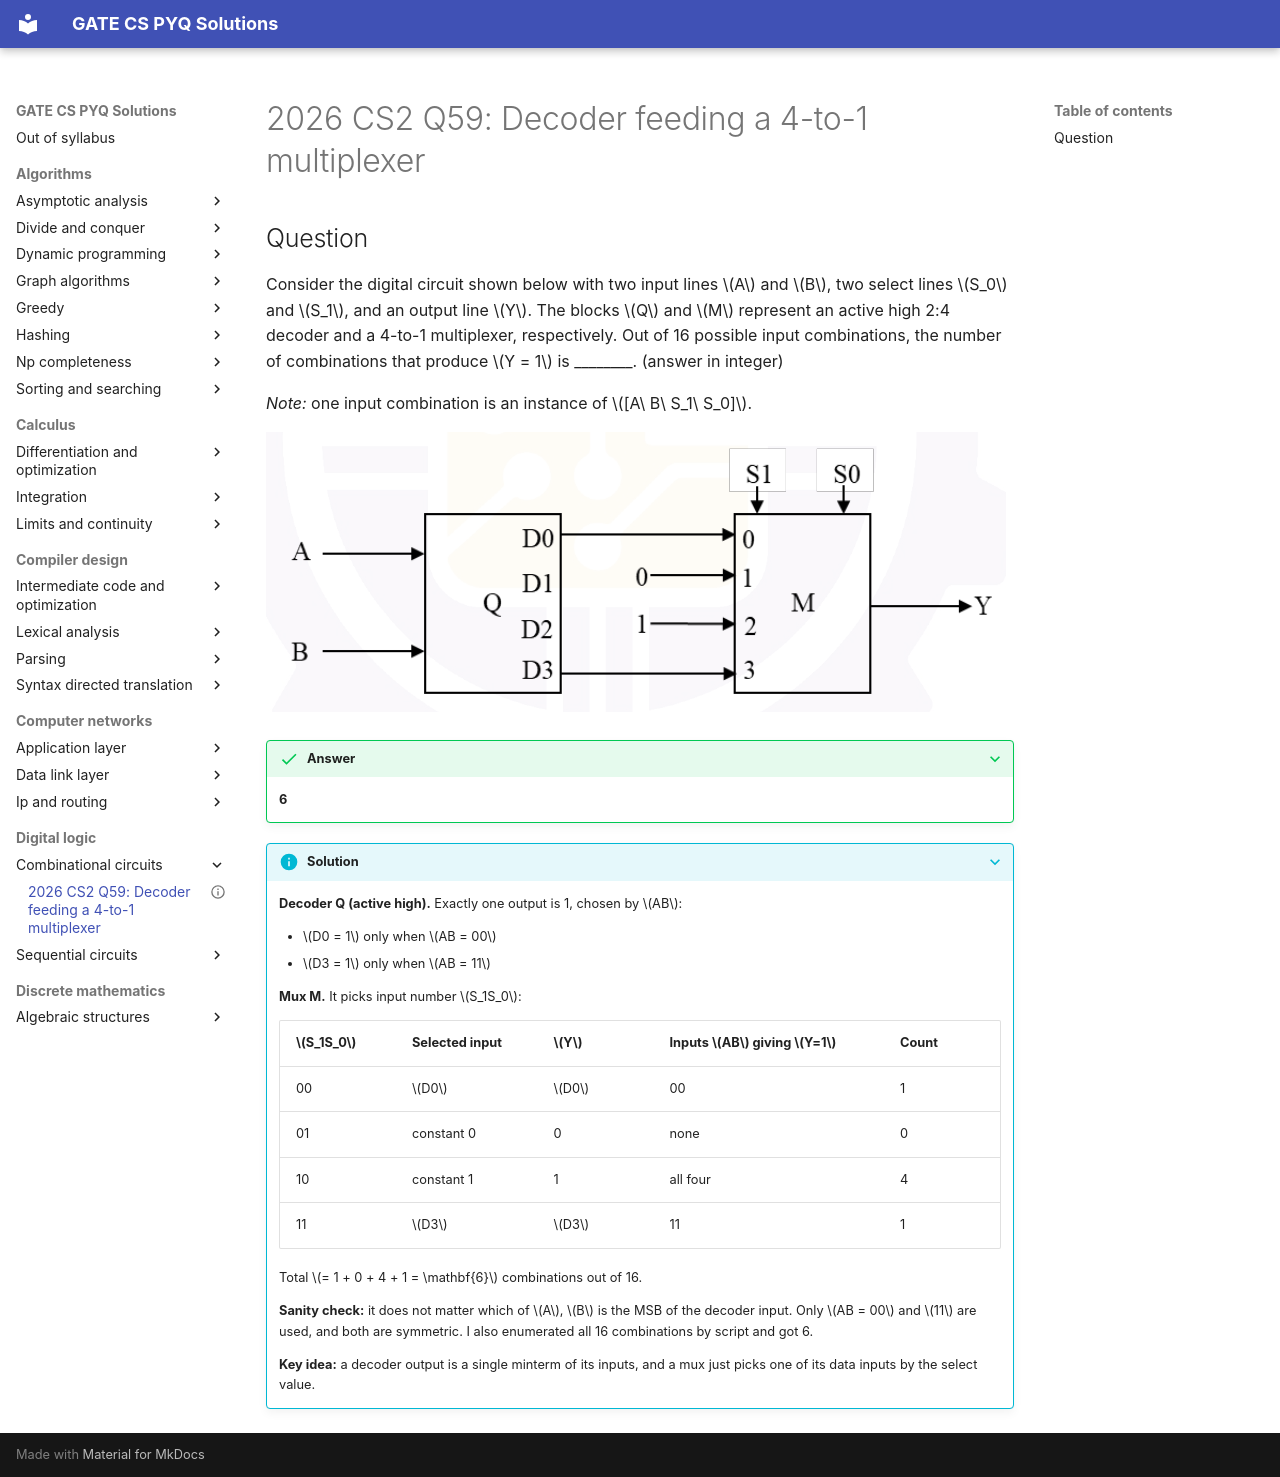

repository: saheenusman/GATE-PYQs · page: digital-logic/combinational-circuits/2026-set2-q59/index.html · generator: mkdocs

---
title: "2026 CS2 Q59: Decoder feeding a 4-to-1 multiplexer"
year: 2026
set: 2
paper: CS2
q_no: 59
subject: digital-logic
topic: combinational-circuits
also: []
marks: 2
type: NAT
official_answer: "6"
status: verified
---

# 2026 CS2 Q59: Decoder feeding a 4-to-1 multiplexer

## Question

Consider the digital circuit shown below with two input lines $A$ and $B$, two select lines $S_0$ and $S_1$, and an output line $Y$. The blocks $Q$ and $M$ represent an active high 2:4 decoder and a 4-to-1 multiplexer, respectively. Out of 16 possible input combinations, the number of combinations that produce $Y = 1$ is ________. (answer in integer)

*Note:* one input combination is an instance of $[A\ B\ S_1\ S_0]$.

![Circuit: inputs A and B go into a 2:4 decoder Q. Decoder output D0 drives mux input 0, constant 0 drives input 1, constant 1 drives input 2, and D3 drives input 3. S1 and S0 are the mux select lines and Y is the mux output.](../../assets/2026/set2-q59.png)

<details class="success" markdown="1">
<summary>Answer</summary>

**6**

</details>

<details class="info" markdown="1">
<summary>Solution</summary>

**Decoder Q (active high).** Exactly one output is 1, chosen by $AB$:

- $D0 = 1$ only when $AB = 00$
- $D3 = 1$ only when $AB = 11$

**Mux M.** It picks input number $S_1S_0$:

| $S_1S_0$ | Selected input | $Y$ | Inputs $AB$ giving $Y=1$ | Count |
|---|---|---|---|---|
| 00 | $D0$ | $D0$ | 00 | 1 |
| 01 | constant 0 | 0 | none | 0 |
| 10 | constant 1 | 1 | all four | 4 |
| 11 | $D3$ | $D3$ | 11 | 1 |

Total $= 1 + 0 + 4 + 1 = \mathbf{6}$ combinations out of 16.

**Sanity check:** it does not matter which of $A$, $B$ is the MSB of the decoder input. Only $AB = 00$ and $11$ are used, and both are symmetric. I also enumerated all 16 combinations by script and got 6.

**Key idea:** a decoder output is a single minterm of its inputs, and a mux just picks one of its data inputs by the select value.

</details>
